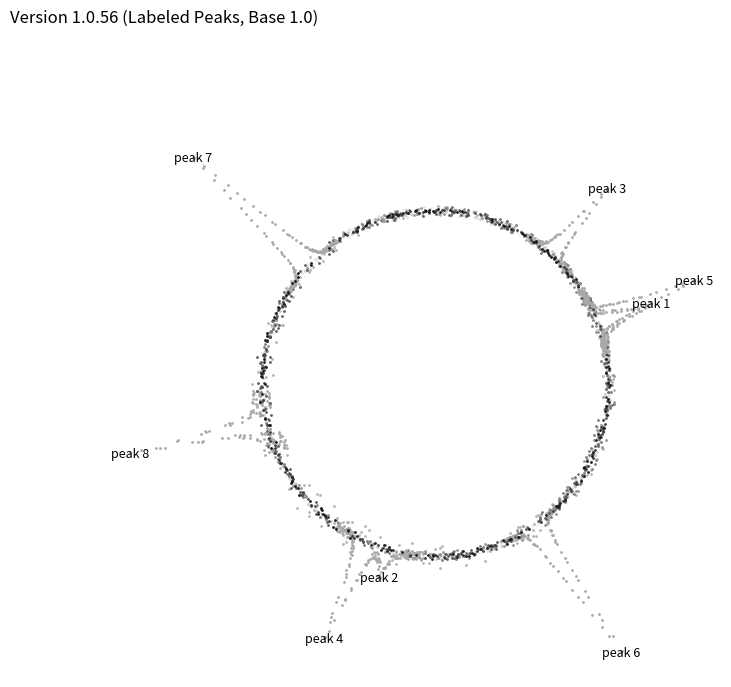

Write Python code to recreate this figure.
import numpy as np
import matplotlib.pyplot as plt

# === SETTINGS ===
title_text = "Version 1.0.56 (Labeled Peaks, Base 1.0)"
num_points = 2000            # Number of points per circle
num_circles = 10             # Number of concentric circles
base_radius = 1.0            # Base radius for all circles
power = 7                    # Steepness of each peak
num_peaks = 8                # Number of total peaks
min_peak_size = 80           # Minimum peak width (in points)
max_peak_size = 160          # Maximum peak width (in points)
min_peak_factor = 1.05       # Minimum peak height (1.05x circle)
max_peak_factor = 2.0        # Maximum peak height (2.0x circle)

theta = np.linspace(0, 2 * np.pi, num_points)

# --- Function to generate noisy base for each circle ---
def independent_variance(base_radius, num_points, min_var=0.01, max_var=0.10):
    # Adds a small phase-shifted, variable random "wobble" to the base circle
    phase = np.random.uniform(0, 2 * np.pi)
    maxv = np.random.uniform(min_var, 0.05) if np.random.rand() < 0.75 else np.random.uniform(0.05, max_var)
    climb = np.linspace(min_var, maxv, num_points // 2)
    recede = np.linspace(maxv, min_var, num_points - num_points // 2)
    vpat = np.concatenate((climb, recede))
    vpat = np.roll(vpat, int(phase * num_points / (2 * np.pi)))
    # Random, symmetrical deviation about the circle
    return base_radius * (1 + vpat * (2 * np.random.rand(num_points) - 1))

# --- Generate the noisy circles ---
radii = [independent_variance(base_radius, num_points) for _ in range(num_circles)]

# --- Create and store all peaks ---
peak_indices = [[] for _ in range(num_circles)]
peaks = []          # To store all peak parameters
peak_labels = []    # To store tip position and label for each peak

for _ in range(num_peaks):
    circle = np.random.randint(0, num_circles)
    peak_size = np.random.randint(min_peak_size, max_peak_size)
    start = np.random.randint(0, num_points - peak_size)
    end = start + peak_size
    peak_factor = np.random.uniform(min_peak_factor, max_peak_factor)
    peaks.append({'circle': circle, 'start': start, 'end': end, 'peak_factor': peak_factor, 'peak_size': peak_size})

# Print the parameters of each peak for reference
print("Peak array used for plotting:")
for idx, peak in enumerate(peaks):
    print(f"Peak {idx+1}: {peak}")

# --- Apply each peak's ramp to the correct region of its circle ---
for idx, p in enumerate(peaks):
    c = p['circle']
    start = p['start']
    end = p['end']
    peak_factor = p['peak_factor']
    peak_size = p['peak_size']
    half = (peak_size + 1) // 2
    up = 1 + (peak_factor - 1) * (np.linspace(0, 1, half) ** power)
    down = 1 + (peak_factor - 1) * (np.linspace(1, 0, peak_size // 2) ** power)
    ramp = np.concatenate([up, down])
    radii[c][start:end] *= ramp
    peak_indices[c].append((start, end))
    # Find and store label position (at tip of peak)
    peak_r = radii[c][start:end]
    peak_theta = theta[start:end]
    tip_idx = np.argmax(peak_r)
    x_tip = peak_r[tip_idx] * np.cos(peak_theta[tip_idx])
    y_tip = peak_r[tip_idx] * np.sin(peak_theta[tip_idx])
    peak_labels.append((x_tip, y_tip, f"peak {idx+1}"))

# --- Convert to x/y for plotting, split into base and peaks ---
circle_coordinates = []
for i in range(num_circles):
    x_peak, y_peak, x_base, y_base = [], [], [], []
    for j in range(num_points):
        if any(start <= j < end for start, end in peak_indices[i]):
            x_peak.append(radii[i][j] * np.cos(theta[j]))
            y_peak.append(radii[i][j] * np.sin(theta[j]))
        elif np.random.rand() < 0.1:  # Plot 10% of base dots for visual clarity
            x_base.append(radii[i][j] * np.cos(theta[j]))
            y_base.append(radii[i][j] * np.sin(theta[j]))
    circle_coordinates.append((x_peak, y_peak, x_base, y_base))

# --- Plot everything ---
fig, ax = plt.subplots(figsize=(8, 8), facecolor='white')
distinct_gray_colors_10 = [plt.cm.Greys(i / 10) for i in range(num_circles)]
for i, (x_peak, y_peak, x_base, y_base) in enumerate(circle_coordinates):
    ax.scatter(x_base, y_base, color=distinct_gray_colors_10[i], s=1)
    ax.scatter(x_peak, y_peak, color='darkgray', s=1)

# Add labels at each peak tip
for x, y, label in peak_labels:
    ax.text(x, y, label, fontsize=9, color='black', ha='center', va='center')

ax.axis('off')
ax.set_aspect('equal', adjustable='box')
fig.text(0.01, 0.99, title_text, fontsize=12, ha='left', va='top', color='black')
plt.show()

